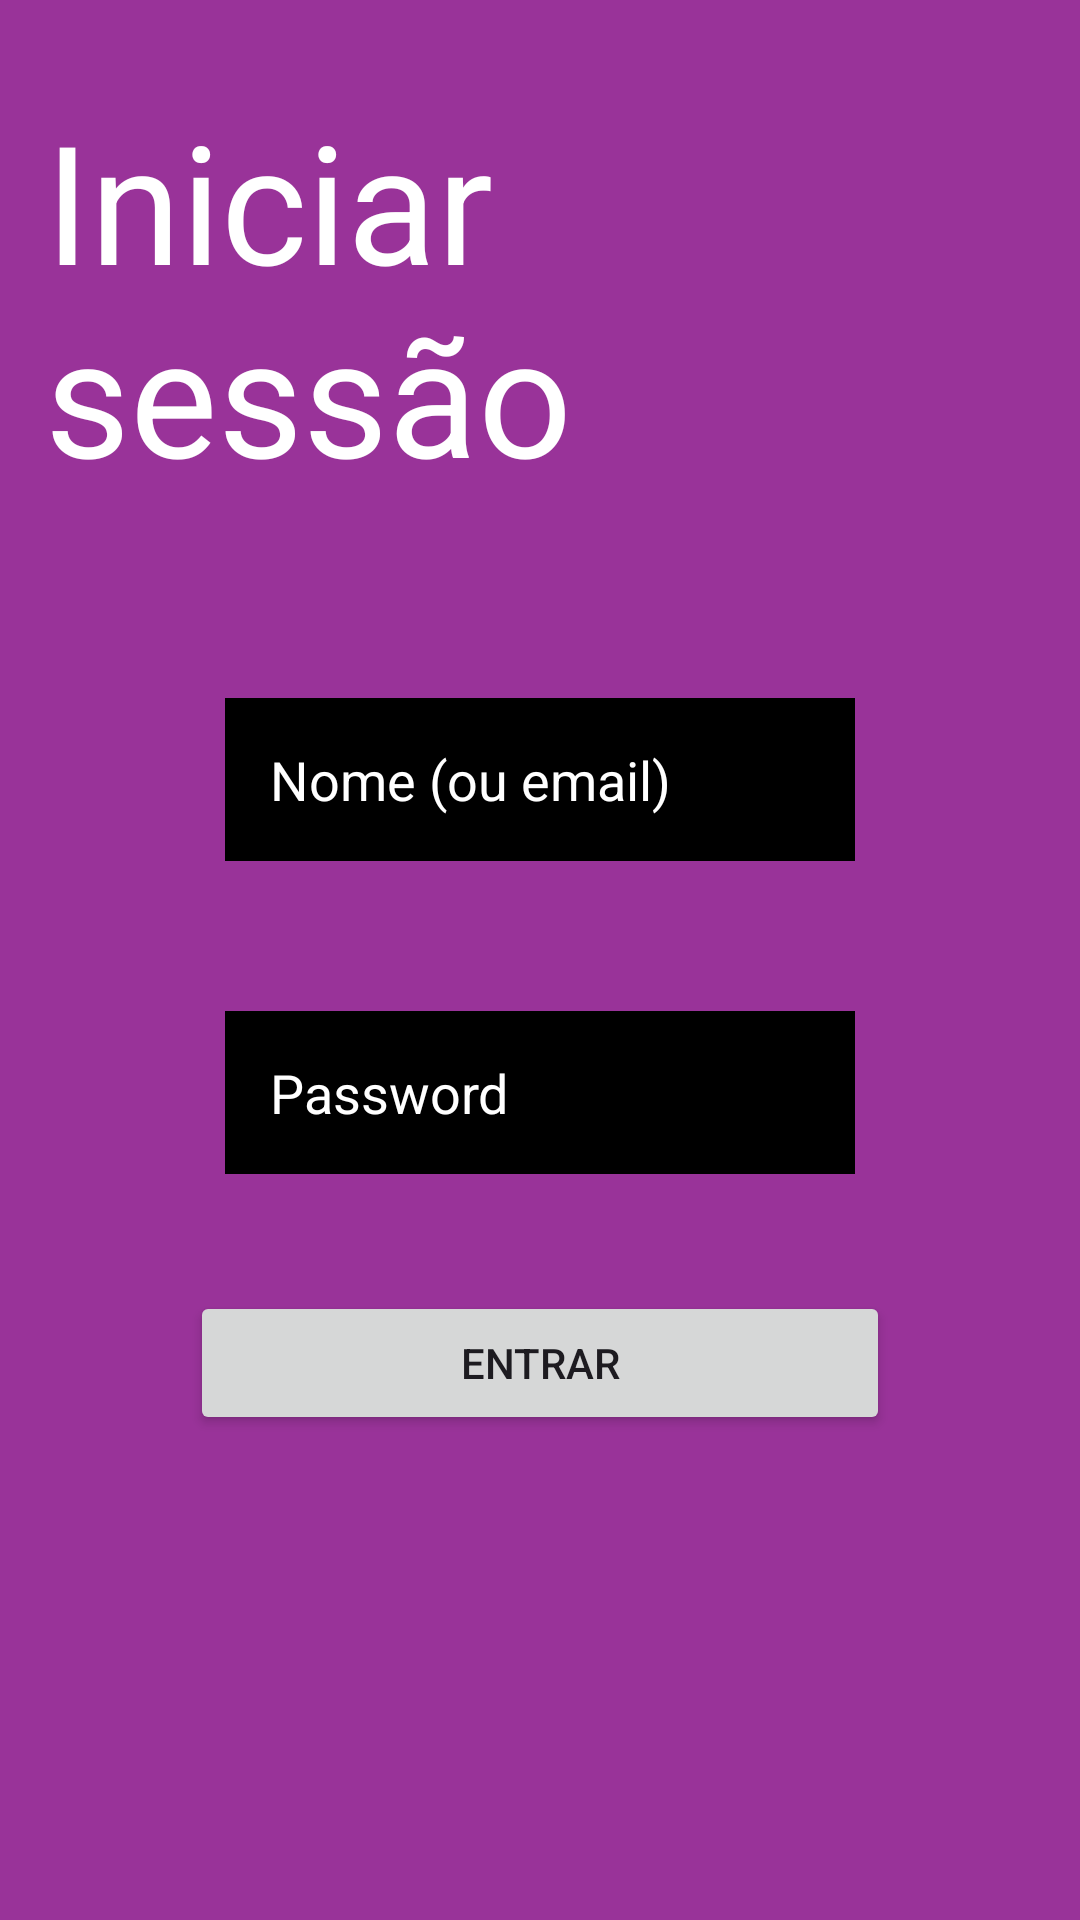

Android layout source for this screen:
<!-- AndroidManifest.xml: application theme Theme._3maltasemperigon1 -->
<!-- res/layout/activity_main2.xml -->
<?xml version="1.0" encoding="utf-8"?>
<LinearLayout xmlns:android="http://schemas.android.com/apk/res/android"
    xmlns:app="http://schemas.android.com/apk/res-auto"
    xmlns:tools="http://schemas.android.com/tools"
    android:id="@+id/main"
    android:layout_width="match_parent"
    android:layout_height="match_parent"
    tools:context=".MainActivity2"
    android:orientation="horizontal">

    <LinearLayout
        android:layout_width="match_parent"
        android:layout_height="match_parent"
        android:background="@color/purple"
        android:orientation="vertical">

        <TextView
            android:id="@+id/Titulo"
            android:layout_width="wrap_content"
            android:layout_height="wrap_content"
            android:layout_gravity="center"
            android:layout_marginTop="15dp"
            android:layout_marginBottom="50dp"
            android:padding="15dp"
            android:text="@string/inicio_sessao"
            android:textColor="@color/white"
            android:textSize="55sp" />

        <EditText
            android:id="@+id/txtNomeUser"
            android:layout_width="wrap_content"
            android:layout_height="wrap_content"
            android:layout_gravity="center"
            android:background="@color/black"
            android:ems="10"
            android:hint="@string/nomeUser"
            android:inputType="text"
            android:padding="15dp"
            android:textColorHint="@color/white" />

        <EditText
            android:id="@+id/txtPassUser"
            android:layout_width="wrap_content"
            android:layout_height="wrap_content"
            android:layout_gravity="center"
            android:layout_marginTop="50dp"
            android:background="@color/black"
            android:ems="10"
            android:hint="@string/UserPass"
            android:inputType="textPassword"
            android:padding="15dp"
            android:textColorHint="@color/white" />

        <TextView
            android:id="@+id/txterro"
            android:layout_width="match_parent"
            android:layout_gravity="center"
            android:textColor="@color/red"
            android:layout_height="wrap_content"
            android:text="" />


        <Button
            android:id="@+id/btnsubmit"
            android:layout_width="wrap_content"
            android:layout_height="wrap_content"
            android:layout_gravity="center"
            android:layout_marginTop="20dp"
            android:gravity="center"
            android:paddingStart="90sp"
            android:paddingEnd="90sp"
            android:text="Entrar" />

        <TextView
            android:id="@+id/msgCriado"
            android:layout_width="match_parent"
            android:layout_height="wrap_content"
            android:text="" />



    </LinearLayout>
    </LinearLayout>
<!-- resources referenced by this layout -->
<resources>
  <color name="black">#FF000000</color>
  <color name="purple">#993399</color>
  <color name="red">#FF0000</color>
  <color name="white">#FFFFFFFF</color>
  <string name="UserPass">Password</string>
  <string name="inicio_sessao">Iniciar sessão</string>
  <string name="nomeUser">Nome (ou email)</string>
  <style name="Theme._3maltasemperigon1" parent="Base.Theme._3maltasemperigon1" />
  <style name="Base.Theme._3maltasemperigon1" parent="Theme.Material3.DayNight.NoActionBar">
          
          
      </style>
</resources>
